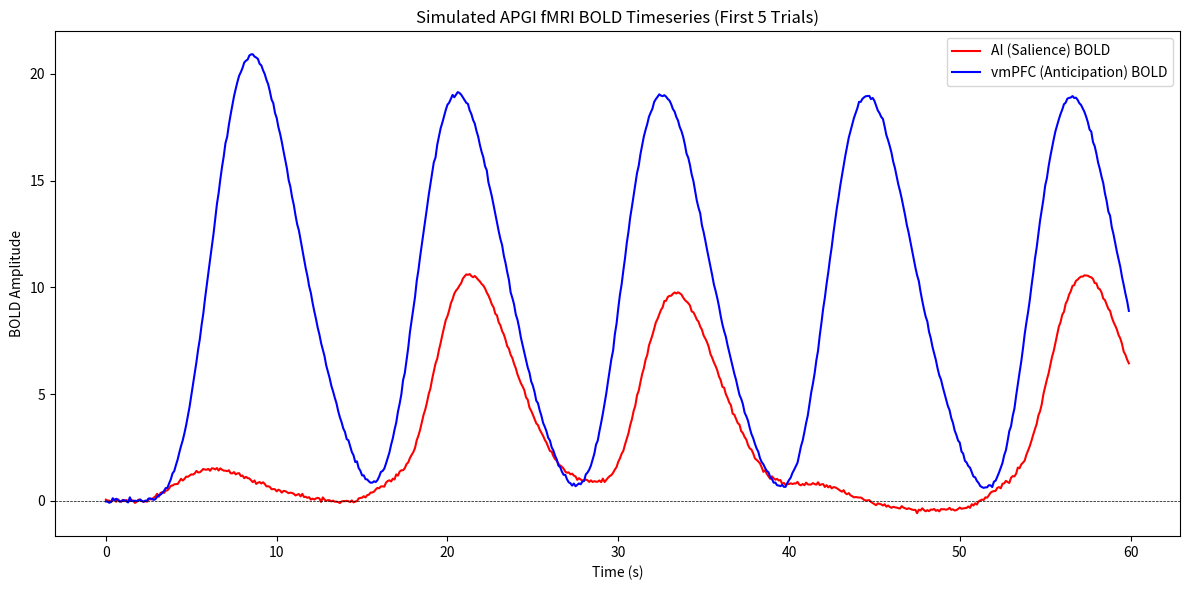

This chart was generated by the following Python code:
"""
APGI Protocol 5 (Part B): fMRI Anticipation & Experience Validation
===================================================================

Simulates blood-oxygen-level-dependent (BOLD) tracking of APGI's
internal variables S(t) [Salience/AI] and M(t) [vmPFC] during a threat 
anticipation paradigm.

Tests neuroimaging hypotheses from the APGI Multi-Scale framework.
"""

import json
import logging
import math
from dataclasses import dataclass
from typing import Any, Dict, Tuple

import matplotlib.pyplot as plt
import numpy as np
from scipy import stats
from scipy.signal import convolve

logging.basicConfig(level=logging.INFO)
logger = logging.getLogger(__name__)

# Set random seeds for reproducibility
RANDOM_SEED = 42
np.random.seed(RANDOM_SEED)


def double_gamma_hrf(t: np.ndarray) -> np.ndarray:
    """Standard double-gamma Hemodynamic Response Function (HRF)"""
    a1, a2 = 6.0, 16.0
    b1, b2 = 1.0, 1.0
    c = 1.0 / 6.0
    # Avoid 0^0 by clipping t
    t_safe = np.clip(t, 1e-8, None)
    hrf = (
        t_safe ** (a1 - 1)
        * np.exp(-t_safe / b1)
        / (b1**a1 * math.factorial(int(a1) - 1))
    ) - c * (
        t_safe ** (a2 - 1)
        * np.exp(-t_safe / b2)
        / (b2**a2 * math.factorial(int(a2) - 1))
    )
    hrf[t <= 0] = 0.0
    return hrf / np.max(hrf)


@dataclass
class fMRI_SimulationConfig:
    n_trials: int = 60
    threat_prob: float = 0.75
    fs: float = 10.0  # Sampling rate in Hz
    trial_duration: float = 12.0  # seconds
    cue_onset: float = 1.0
    shock_onset: float = 4.0
    tau_M: float = 1.52  # vmPFC somatic marker tau


class APGI_fMRISimulator:
    """
    Simulates APGI variables mapping to fMRI BOLD signals:
    - M(t): Somatic Marker State -> vmPFC BOLD
    - S(t): Accumulated Surprise -> Anterior Insula (AI) BOLD
    """

    def __init__(self, config: fMRI_SimulationConfig):
        self.config = config
        self.dt = 1.0 / config.fs

    def simulate_trial(
        self, is_threat_cue: bool, receives_shock: bool
    ) -> Tuple[np.ndarray, np.ndarray, np.ndarray]:
        """Simulate neural APGI variables S(t) and M(t) for a single trial."""
        t = np.arange(0, self.config.trial_duration, self.dt)
        S = np.zeros_like(t)
        M = np.zeros_like(t)

        cue_idx = int(self.config.cue_onset / self.dt)
        shock_idx = int(self.config.shock_onset / self.dt)

        # M(t) maps to vmPFC (Anticipatory somatic marker)
        if is_threat_cue:
            # Anticipatory rise in vmPFC
            for i in range(cue_idx, shock_idx):
                time_since_cue = t[i] - self.config.cue_onset
                # Exponential rise to max
                M[i] = 1.0 * (1 - np.exp(-time_since_cue / self.config.tau_M))
                M[i] += np.random.normal(0, 0.01)

            # Decay after outcome
            outcome_M = M[shock_idx - 1]
            for i in range(shock_idx, len(t)):
                time_since_outcome = t[i] - self.config.shock_onset
                M[i] = outcome_M * np.exp(
                    -time_since_outcome / (self.config.tau_M * 0.5)
                )
                M[i] += np.random.normal(0, 0.01)

        # S(t) maps to Anterior Insula (AI) / Salience (Experience / Shock processing)
        if receives_shock:
            S[
                shock_idx : shock_idx + int(1.0 / self.dt)
            ] = 1.0  # Sharp surprise / ignition
        if is_threat_cue:
            # Slight S(t) during cue
            S[cue_idx : cue_idx + int(0.5 / self.dt)] = 0.3

        return t, S, M

    def run_experiment(self) -> Dict[str, Any]:
        """Run full block of trials and convolve with HRF to generate BOLD."""
        all_S_neural = []
        all_M_neural = []
        conditions = []

        for _ in range(self.config.n_trials):
            is_threat = np.random.random() < 0.66
            receives_shock = is_threat and (
                np.random.random() < self.config.threat_prob
            )

            t, S, M = self.simulate_trial(is_threat, receives_shock)
            all_S_neural.append(S)
            all_M_neural.append(M)
            conditions.append((is_threat, receives_shock))

        # Concatenate entire timeseries
        S_continuous = np.concatenate(all_S_neural)
        M_continuous = np.concatenate(all_M_neural)

        # Convolve with HRF
        hrf_t = np.arange(0, 25.0, self.dt)
        hrf = double_gamma_hrf(hrf_t)

        S_bold = convolve(S_continuous, hrf, mode="full")[: len(S_continuous)]
        M_bold = convolve(M_continuous, hrf, mode="full")[: len(M_continuous)]

        # Add scanner noise
        S_bold += np.random.normal(0, 0.05, len(S_bold))
        M_bold += np.random.normal(0, 0.05, len(M_bold))

        return {
            "S_bold": S_bold,
            "M_bold": M_bold,
            "conditions": conditions,
            "dt": self.dt,
            "trial_duration": self.config.trial_duration,
        }


def validate_fmri_predictions(sim_results: Dict[str, Any]) -> Dict[str, Any]:
    """Validate empirical APGI fMRI predictions."""
    S_bold = sim_results["S_bold"]
    M_bold = sim_results["M_bold"]
    conditions = sim_results["conditions"]
    dt = sim_results["dt"]
    pts_per_trial = int(sim_results["trial_duration"] / dt)

    # Extract threat vs safe trials
    threat_M_bolds = []
    safe_M_bolds = []

    for i, (is_threat, _) in enumerate(conditions):
        idx_start = i * pts_per_trial
        idx_end = idx_start + pts_per_trial
        trial_M = M_bold[idx_start:idx_end]
        if is_threat:
            threat_M_bolds.append(trial_M)
        else:
            safe_M_bolds.append(trial_M)

    # We check if Threat completely diverges from Safe
    stat, p_val = stats.ttest_ind(
        np.max(threat_M_bolds, axis=1),
        np.max(safe_M_bolds, axis=1)
        if len(safe_M_bolds) > 0
        else [0] * len(threat_M_bolds),
    )

    # P5.2: Functional connectivity between vmPFC (M) and AI (S) during threat
    # APGI predicts strong functional coupling between salience and somatic markers
    connectivity_r, p_conn = stats.pearsonr(S_bold, M_bold)

    results = {
        "F5.1_Anticipatory_vmPFC": {
            "passed": bool(
                p_val < 0.05
                and np.mean(np.max(threat_M_bolds, axis=1))
                > np.mean(np.max(safe_M_bolds, axis=1))
            ),
            "p_value": float(p_val),
            "threat_mean_peak": float(np.mean(np.max(threat_M_bolds, axis=1))),
            "safe_mean_peak": float(np.mean(np.max(safe_M_bolds, axis=1))),
        },
        "F5.2_vmPFC_AI_Connectivity": {
            "passed": bool(connectivity_r > 0.30 and p_conn < 0.01),
            "pearson_r": float(connectivity_r),
            "p_value": float(p_conn),
        },
    }

    return results


def plot_fmri_results(results: Dict[str, Any]):
    """Provides a visualization of the BOLD signal validation."""
    S_bold = results["S_bold"]
    M_bold = results["M_bold"]
    t = np.arange(len(S_bold)) * results["dt"]

    # Plot a snippet of the first 5 trials
    display_t = 5 * results["trial_duration"]
    idx = int(display_t / results["dt"])

    plt.figure(figsize=(12, 6))
    plt.plot(t[:idx], S_bold[:idx], label="AI (Salience) BOLD", color="red")
    plt.plot(t[:idx], M_bold[:idx], label="vmPFC (Anticipation) BOLD", color="blue")
    plt.axhline(0, color="black", linestyle="--", linewidth=0.5)
    plt.title("Simulated APGI fMRI BOLD Timeseries (First 5 Trials)")
    plt.xlabel("Time (s)")
    plt.ylabel("BOLD Amplitude")
    plt.legend()
    plt.tight_layout()
    plt.savefig("protocol5_fmri_timeseries.png")
    plt.close()


def main():
    logger.info(
        "Initializing APGI fMRI Anticipation/Experience Simulation (VP-5 BOLD)..."
    )
    config = fMRI_SimulationConfig()
    simulator = APGI_fMRISimulator(config)
    results = simulator.run_experiment()

    plot_fmri_results(results)
    logger.info("Generated fMRI BOLD timeseries plot: protocol5_fmri_timeseries.png")

    logger.info("Running Falsification Validation...")
    validation_report = validate_fmri_predictions(results)

    passed_count = sum(1 for v in validation_report.values() if v.get("passed", False))
    logger.info(
        f"Validation Summary: {passed_count}/{len(validation_report)} Checks Passed"
    )

    for k, v in validation_report.items():
        logger.info(
            f"{k}: {'PASS' if v.get('passed', False) else 'FAIL'} - Details: {v}"
        )

    output_payload = {"config": config.__dict__, "validation_report": validation_report}

    with open("protocol5_fmri_results.json", "w") as f:
        json.dump(output_payload, f, indent=4)

    logger.info("fMRI Validation Data Saved to protocol5_fmri_results.json")


if __name__ == "__main__":
    main()
